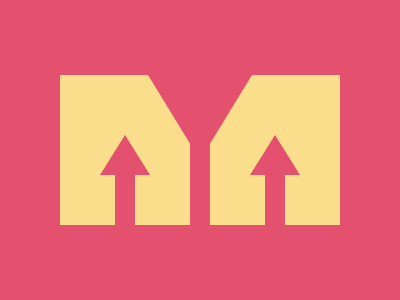

Recreate this image using only HTML and CSS.

<body bgcolor=E3516E><p a><p a b><p c><p c d><p e>
<style>
  *{
    margin:0;
    position:fixed;
  }
  [a]{
    width:20;
    height:50;
    margin:75 60;
    border:solid#FADE8B;
    border-width:100 55 0;
  }
  [b]{
    margin:75 210;
  }
  [c]{
    border-left:25px solid#0000;
    border-right:25px solid#0000;
    border-bottom:40px solid#E3516E;
    margin:135 100;
  }
  [d]{
    margin:135 250;
  }
  [e]{
    border-left:52px solid#0000;
    border-right:52px solid#0000;
    border-top:85px solid#E3516E;
    margin:75 148;
  }
</style>